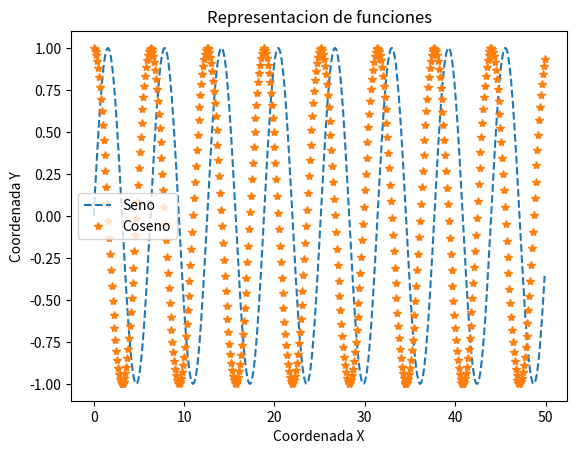

This figure's Python source:
# -*- coding: utf-8 -*-

'''
[redacted]
[redacted]
'''

# Importamos los módulos necesarios
import math
import numpy as np
from matplotlib import pyplot as plt

# Generamos los datos para el gráfico
x = np.array(range(500))*0.1
y = np.zeros(len(x))
for i in range(len(x)):
    y[i] = math.sin(x[i])

# Generamos un segundo conjunto de datos para el gráfico
x_2 = np.array(range(500))*0.1
y_2 = np.zeros(len(x_2))
for j in range(len(x_2)):
    y_2[j] = math.cos(x_2[j])

# Creamos el gráfico
plt.ion()
plt.plot(x,y,'--',x_2,y_2,'*')

#Colocamos las etiquetas de los ejes
plt.xlabel("Coordenada X")
plt.ylabel("Coordenada Y")

#Colocamos la leyenda
plt.legend(['Seno','Coseno'])

#Colocamos el título del gráfico
plt.title("Representacion de funciones")
